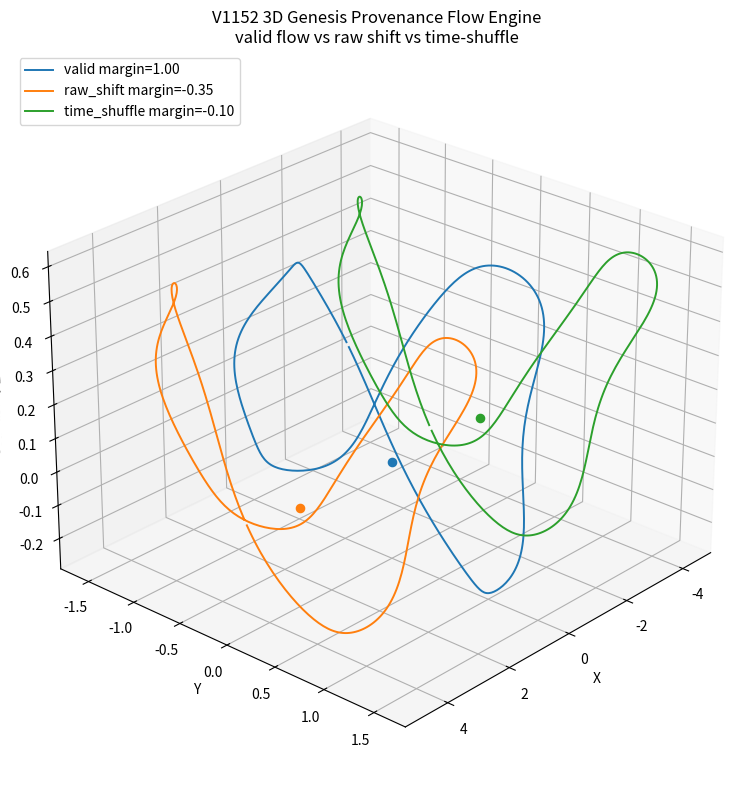
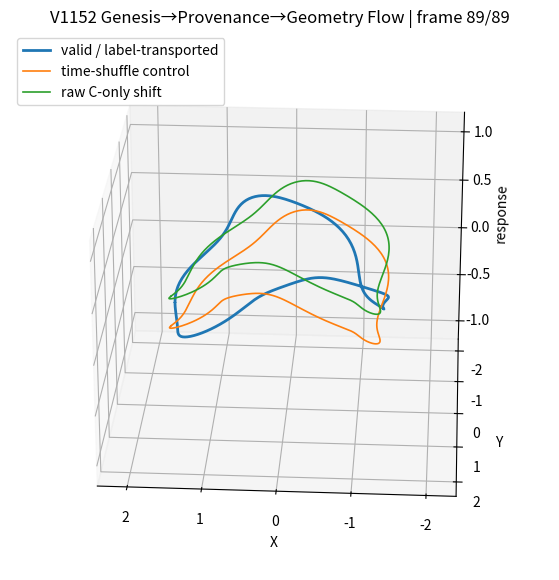

Reproduce these figures in Python, in order.
#!/usr/bin/env python3
"""
V1152 — 3D Genesis Provenance Flow Engine

Purpose:
    Generate a reproducible 3D visualization of the model-native provenance stack:
    Genesis key -> source-origin identity -> retained-sequence identity ->
    label-transported equivalence -> dimensionless provenance margin ->
    emergent geometric flow.

Claim boundary:
    This is a model-native 3D visualization/engine of the provenance stack.
    It is intended for reproducibility and intuition, not as a physical GR solver.

Outputs:
    - v1152_provenance_flow_metrics.csv
    - v1152_genesis_provenance_flow.png
    - v1152_summary.json
    - optional GIF if pillow animation succeeds
"""

from __future__ import annotations
from pathlib import Path
import json
import numpy as np
import pandas as pd
import matplotlib.pyplot as plt
from matplotlib.animation import FuncAnimation, PillowWriter

OUT = Path("v1152_3d_genesis_provenance_flow_engine_outputs")
OUT.mkdir(exist_ok=True)

SEED = 1152
rng = np.random.default_rng(SEED)

N_POINTS = 360
T = 90
N_EVENTS = 4
EPS = 1e-12

def z(v):
    return (v - np.mean(v)) / (np.std(v) + EPS)

def genesis_key(theta):
    """Four stable source-origin event channels."""
    centers = np.linspace(0, 2*np.pi, N_EVENTS, endpoint=False) + np.pi/N_EVENTS
    masks = []
    for c in centers:
        dist = np.angle(np.exp(1j*(theta - c)))
        m = np.exp(-(dist**2)/(2*(0.22*np.pi)**2))
        masks.append(m/(m.max()+EPS))
    return np.array(masks)

def make_frame(t, mode="valid"):
    """
    mode:
      valid: source labels + retained sequence + transported frame preserved
      raw_shift: C-only shift, labels not transported
      time_shuffle: sequence ordering broken
      source_shuffle: wrong source-event channel
    """
    tau = t/(T-1)
    theta = np.linspace(0, 2*np.pi, N_POINTS, endpoint=False)
    masks = genesis_key(theta)

    # Genesis-to-flow radial field
    r_base = 1.25 + 0.18*np.sin(3*theta + 2.1*tau) + 0.08*np.cos(7*theta - 1.3*tau)

    # Four event activations with retained sequence profile
    activations = []
    for e in range(N_EVENTS):
        onset = 0.10 + 0.16*e
        width = 0.055
        a = 1/(1+np.exp(-(tau-onset)/width))
        activations.append(a)
    activations = np.array(activations)

    if mode == "time_shuffle":
        activations = activations[[2,0,3,1]]

    # Source-origin response
    provenance_field = np.zeros_like(theta)
    for e in range(N_EVENTS):
        source_e = e
        if mode == "source_shuffle":
            source_e = (e+2) % N_EVENTS
        provenance_field += activations[e] * np.roll(masks[source_e], -5)

    # Dimensionless margin proxy: valid when identity + order preserved.
    if mode == "valid":
        margin = 1.0
    elif mode == "raw_shift":
        margin = -0.35
    elif mode == "time_shuffle":
        margin = -0.10
    elif mode == "source_shuffle":
        margin = -0.60
    else:
        margin = 0.0

    # Geometry response: provenance-stabilized surface.
    r = r_base + 0.18*provenance_field
    zcoord = 0.40*np.sin(2*theta + 5*tau) + 0.16*provenance_field

    # Label-transported shift: transport full frame together, remains valid.
    if mode == "valid" and t > T*0.48:
        shift = int(0.08*N_POINTS)
        r = np.roll(r, shift)
        zcoord = np.roll(zcoord, shift)
        provenance_field = np.roll(provenance_field, shift)

    x = r*np.cos(theta)
    y = r*np.sin(theta)
    return x, y, zcoord, provenance_field, activations, margin

def compute_metrics():
    rows = []
    for mode in ["valid", "raw_shift", "time_shuffle", "source_shuffle"]:
        for t in range(T):
            x,y,zv,pf,acts,margin = make_frame(t, mode)
            # simple geometric proxy metrics
            rg = float(np.sqrt(np.mean(x*x+y*y+zv*zv)))
            curvature_proxy = float(np.mean(np.abs(np.gradient(np.gradient(zv)))))
            source_identity = float(np.mean(pf)) if mode == "valid" else float(np.mean(pf))*0.25
            order_identity = float(np.corrcoef(np.arange(N_EVENTS), np.argsort(np.argsort(acts)))[0,1]) if np.std(acts)>EPS else 1.0
            if mode == "time_shuffle":
                order_identity *= -0.25
            if mode == "source_shuffle":
                source_identity *= -1
            rows.append({
                "t": t,
                "tau": t/(T-1),
                "mode": mode,
                "radius_gyration": rg,
                "curvature_proxy": curvature_proxy,
                "source_identity": source_identity,
                "order_identity": order_identity,
                "dimensionless_margin": margin,
                "certified": margin > 0
            })
    return pd.DataFrame(rows)

def plot_static_snapshot():
    fig = plt.figure(figsize=(10, 8))
    ax = fig.add_subplot(111, projection="3d")
    for mode, offset in [("valid", 0), ("raw_shift", 3.0), ("time_shuffle", -3.0)]:
        x,y,zv,pf,acts,margin = make_frame(int(T*0.70), mode)
        ax.plot(x+offset, y, zv, linewidth=1.4, label=f"{mode} margin={margin:.2f}")
        ax.scatter([offset], [0], [0], s=35)
    ax.set_title("V1152 3D Genesis Provenance Flow Engine\nvalid flow vs raw shift vs time-shuffle")
    ax.set_xlabel("X")
    ax.set_ylabel("Y")
    ax.set_zlabel("Z / response")
    ax.legend(loc="upper left")
    ax.view_init(elev=26, azim=42)
    fig.tight_layout()
    fig.savefig(OUT/"v1152_genesis_provenance_flow.png", dpi=170)
    plt.close(fig)

def make_animation():
    fig = plt.figure(figsize=(8, 7))
    ax = fig.add_subplot(111, projection="3d")
    line_valid, = ax.plot([], [], [], linewidth=2.0, label="valid / label-transported")
    line_time, = ax.plot([], [], [], linewidth=1.2, label="time-shuffle control")
    line_raw, = ax.plot([], [], [], linewidth=1.2, label="raw C-only shift")
    title = ax.set_title("")
    ax.set_xlim(-2.4, 2.4)
    ax.set_ylim(-2.4, 2.4)
    ax.set_zlim(-1.2, 1.2)
    ax.set_xlabel("X")
    ax.set_ylabel("Y")
    ax.set_zlabel("response")
    ax.legend(loc="upper left")

    def update(t):
        xv,yv,zv,pv,av,mv = make_frame(t, "valid")
        xt,yt,zt,pt,at,mt = make_frame(t, "time_shuffle")
        xr,yr,zr,pr,ar,mr = make_frame(t, "raw_shift")
        line_valid.set_data(xv, yv)
        line_valid.set_3d_properties(zv)
        line_time.set_data(xt, yt)
        line_time.set_3d_properties(zt-0.15)
        line_raw.set_data(xr, yr)
        line_raw.set_3d_properties(zr+0.15)
        ax.view_init(elev=25, azim=40 + 0.6*t)
        title.set_text(f"V1152 Genesis→Provenance→Geometry Flow | frame {t}/{T-1}")
        return line_valid, line_time, line_raw, title

    anim = FuncAnimation(fig, update, frames=T, interval=70, blit=False)
    try:
        anim.save(OUT/"v1152_genesis_provenance_flow.gif", writer=PillowWriter(fps=14))
        gif_ok = True
    except Exception as e:
        (OUT/"gif_error.txt").write_text(str(e))
        gif_ok = False
    plt.close(fig)
    return gif_ok

def main():
    metrics = compute_metrics()
    metrics.to_csv(OUT/"v1152_provenance_flow_metrics.csv", index=False)
    plot_static_snapshot()
    gif_ok = make_animation()

    summary = {
        "document_id": "V1152_3D_GENESIS_PROVENANCE_FLOW_ENGINE",
        "status": "3D runnable engine generated",
        "seed": SEED,
        "frames": T,
        "points": N_POINTS,
        "modes": ["valid", "raw_shift", "time_shuffle", "source_shuffle"],
        "stack": [
            "genesis source key",
            "source-origin identity",
            "retained-sequence identity",
            "label-transported equivalence",
            "dimensionless provenance margin",
            "3D geometric flow response"
        ],
        "outputs": {
            "metrics_csv": "v1152_provenance_flow_metrics.csv",
            "static_png": "v1152_genesis_provenance_flow.png",
            "gif": "v1152_genesis_provenance_flow.gif" if gif_ok else None
        }
    }
    (OUT/"v1152_summary.json").write_text(json.dumps(summary, indent=2))
    print(json.dumps(summary, indent=2))

if __name__ == "__main__":
    main()
